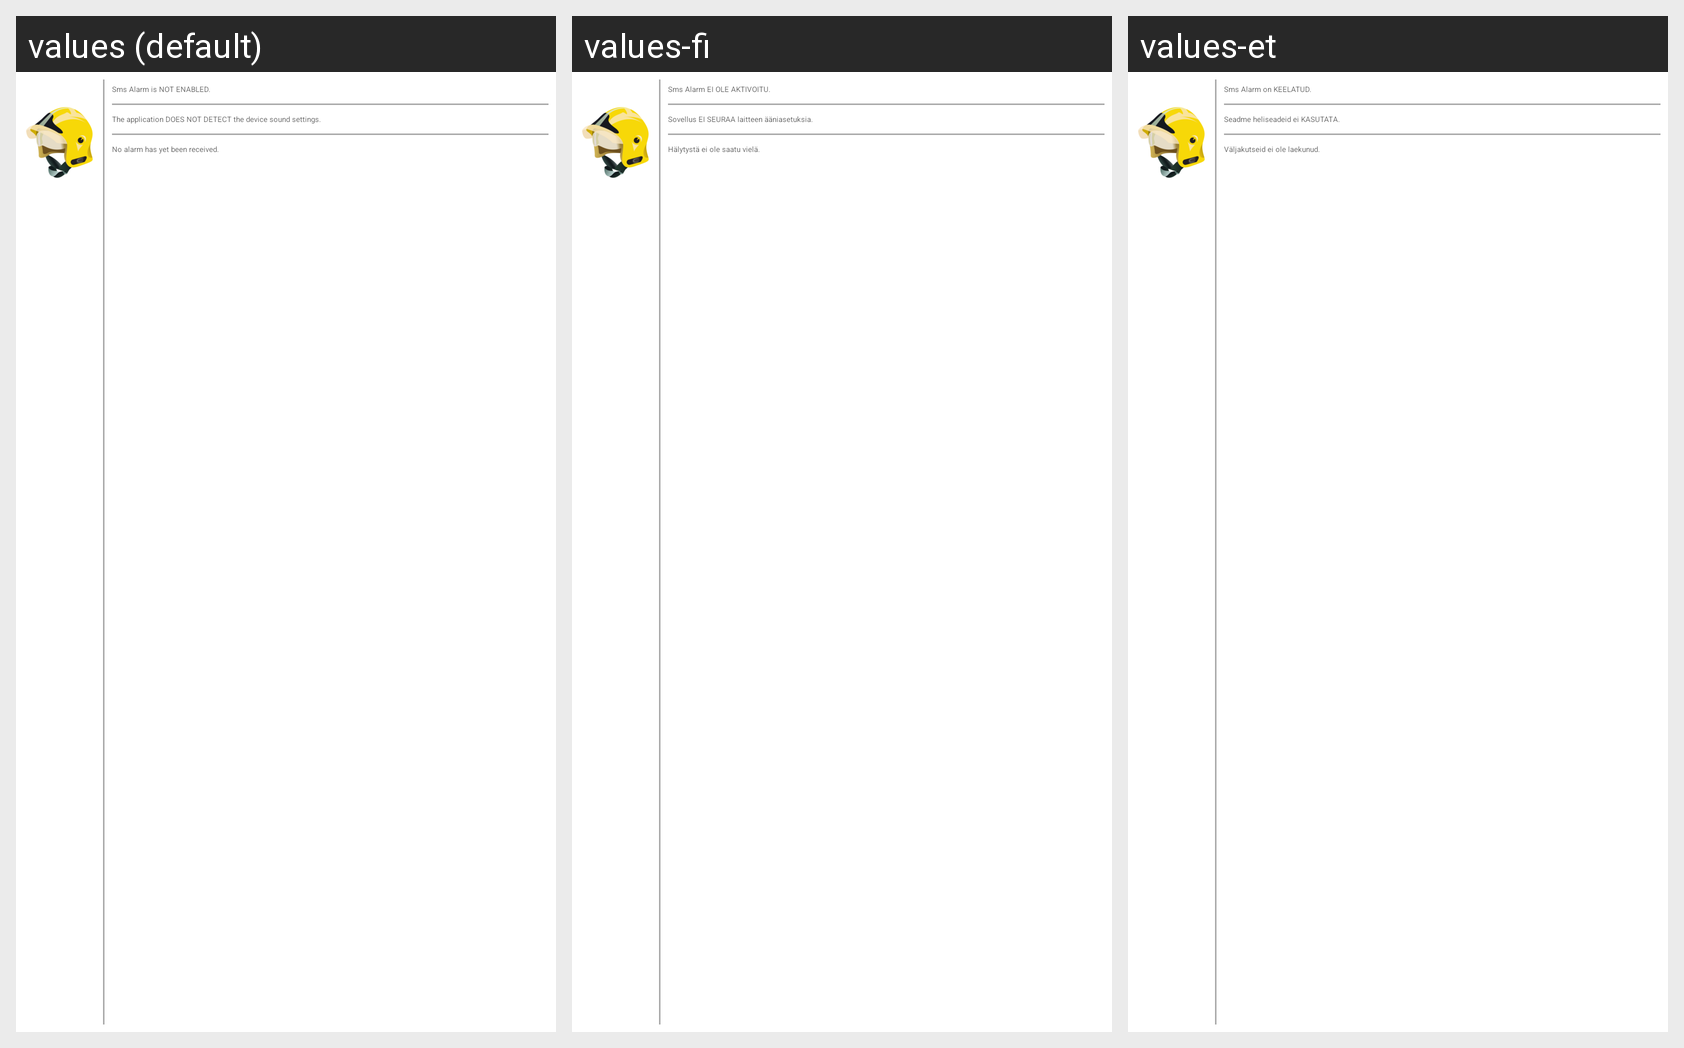

The Android screen above is rendered under several locales of the same app. Produce the string resources it draws, with the default and per-locale values.
Android screen res/layout/widget.xml rendered under 3 locales, left to right: values (default), values-fi, values-et. Device: Nexus 5 (rendered at 1080×1920; each locale shown at half size, 540×960, under a caption strip naming it); theme Theme.Sherlock.Light.DarkActionBar.
Other locales in the repository, not shown: values-de, values-en, values-sv.
Strings drawn on this screen, with the default value and each locale's value (text and hints the layout hard-codes, and strings that could not be matched under every locale, appear in the picture but are not listed):

SMS_ALARM_STATUS_DISABLED
  values: Sms Alarm is NOT ENABLED.
  values-fi: Sms Alarm EI OLE AKTIVOITU.
  values-et: Sms Alarm on KEELATUD.

SOUND_SETTINGS_STATUS_DISABLED
  values: The application DOES NOT DETECT the device sound settings.
  values-fi: Sovellus EI SEURAA laitteen ääniasetuksia.
  values-et: Seadme heliseadeid ei KASUTATA.

NO_RECEIVED_ALARMS_EXISTS
  values: No alarm has yet been received.
  values-fi: Hälytystä ei ole saatu vielä.
  values-et: Väljakutseid ei ole laekunud.
